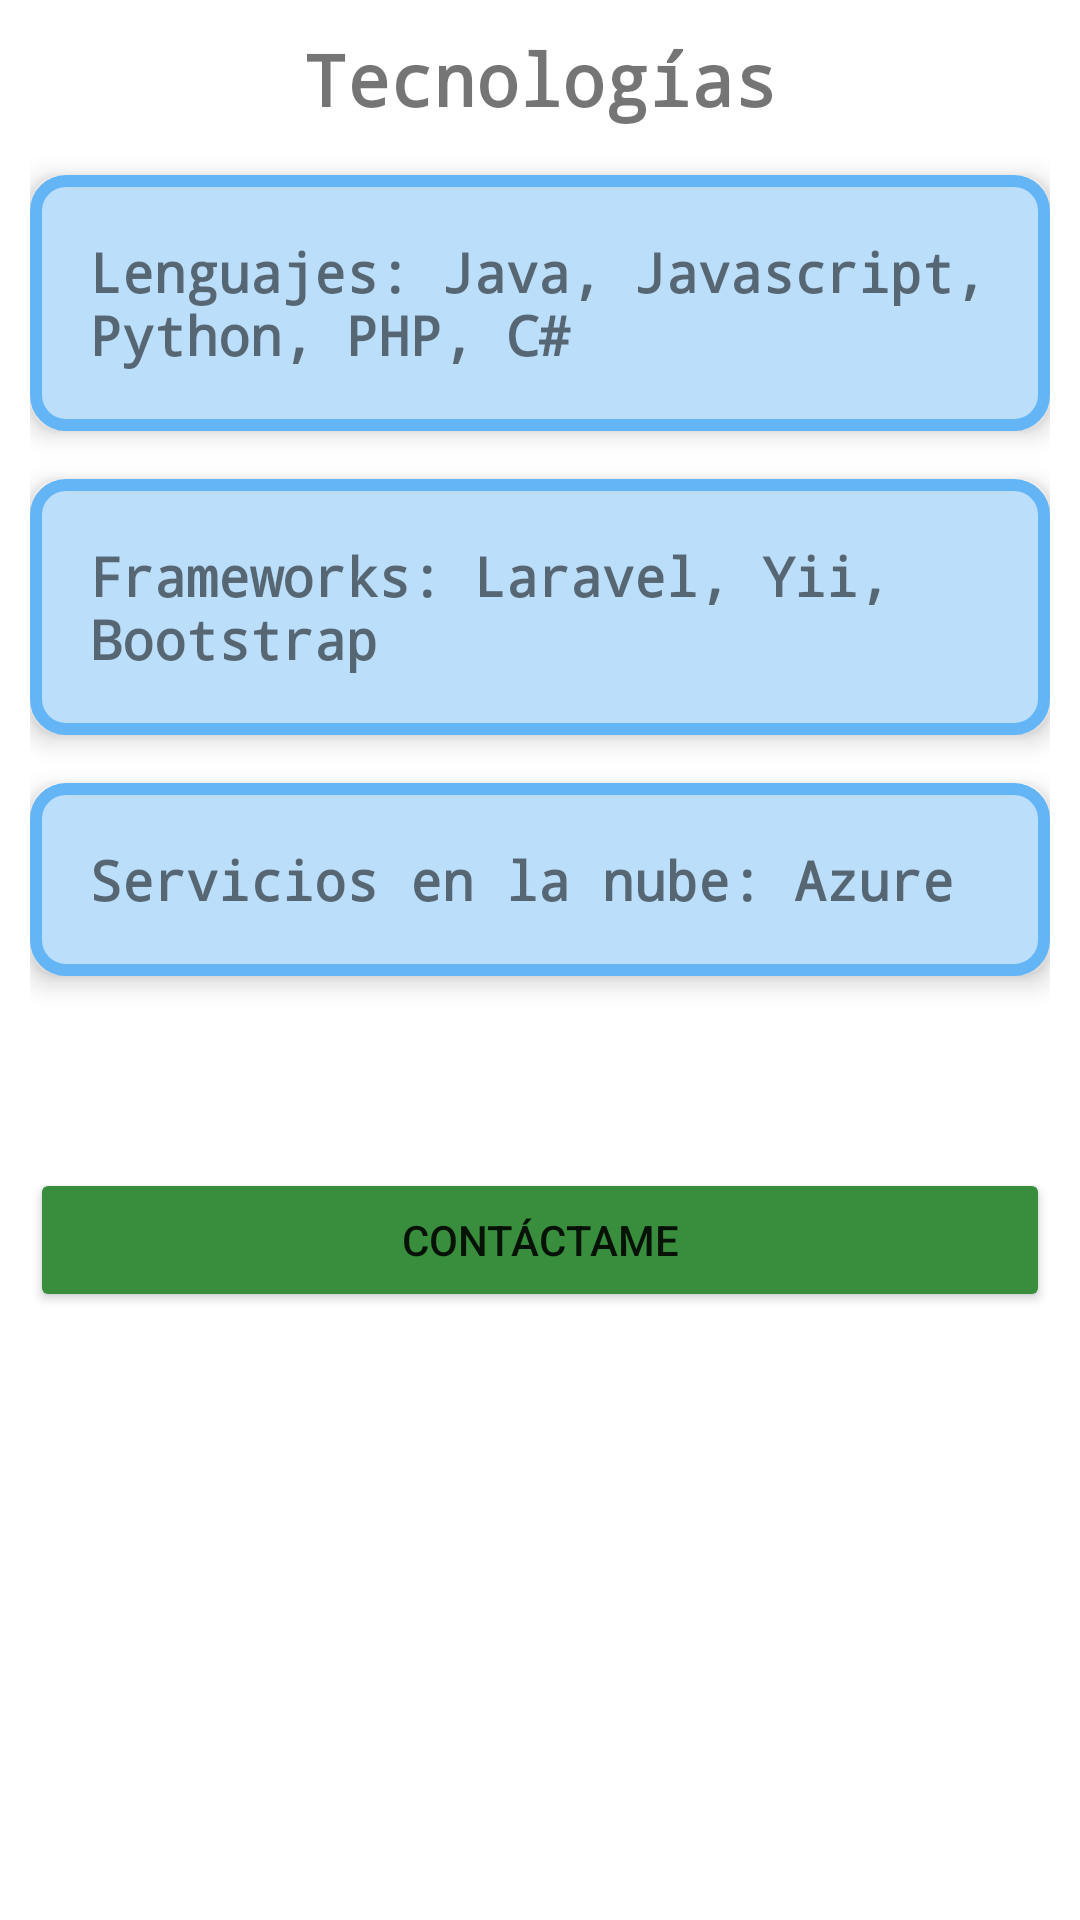

Produce the Android XML layout that renders to this screen, including the resource entries it uses.
<!-- AndroidManifest.xml: application theme Theme.MenuTap -->
<!-- res/layout/fragment_tecnologias.xml -->
<?xml version="1.0" encoding="utf-8"?>
<androidx.constraintlayout.widget.ConstraintLayout xmlns:android="http://schemas.android.com/apk/res/android"
    xmlns:app="http://schemas.android.com/apk/res-auto"
    xmlns:tools="http://schemas.android.com/tools"
    android:layout_width="match_parent"
    android:layout_height="match_parent"
    android:padding="10dp"
    tools:context=".TecnologiasFragment" >

    <TextView
        android:id="@+id/textViewTecnologias"
        android:layout_width="0dp"
        android:layout_height="wrap_content"
        android:text="@string/text_view_tecnologias"
        android:textAlignment="center"
        android:textSize="24sp"
        android:textStyle="bold"
        app:fontFamily="monospace"
        app:layout_constraintEnd_toEndOf="parent"
        app:layout_constraintHorizontal_bias="0.0"
        app:layout_constraintStart_toStartOf="parent"
        app:layout_constraintTop_toTopOf="parent" />

    <TextView
        android:id="@+id/textViewLenguajes"
        android:layout_width="0dp"
        android:layout_height="wrap_content"
        android:layout_marginTop="16dp"
        android:background="@drawable/text_view_theme"
        android:elevation="5dp"
        android:text="@string/text_view_lenguajes"
        android:textSize="18sp"
        android:textStyle="bold"
        app:fontFamily="monospace"
        app:layout_constraintEnd_toEndOf="parent"
        app:layout_constraintStart_toStartOf="parent"
        app:layout_constraintTop_toBottomOf="@+id/textViewTecnologias" />

    <TextView
        android:id="@+id/textViewNube"
        android:layout_width="0dp"
        android:layout_height="wrap_content"
        android:layout_marginTop="16dp"
        android:background="@drawable/text_view_theme"
        android:elevation="5dp"
        android:text="@string/text_view_nube"
        android:textSize="18sp"
        android:textStyle="bold"
        app:fontFamily="monospace"
        app:layout_constraintEnd_toEndOf="parent"
        app:layout_constraintHorizontal_bias="0.473"
        app:layout_constraintStart_toStartOf="parent"
        app:layout_constraintTop_toBottomOf="@+id/textViewFrameworks" />

    <TextView
        android:id="@+id/textViewFrameworks"
        android:layout_width="0dp"
        android:layout_height="wrap_content"
        android:layout_marginTop="16dp"
        android:background="@drawable/text_view_theme"
        android:elevation="5dp"
        android:text="@string/text_view_framework"
        android:textSize="18sp"
        android:textStyle="bold"
        app:fontFamily="monospace"
        app:layout_constraintEnd_toEndOf="parent"
        app:layout_constraintHorizontal_bias="1.0"
        app:layout_constraintStart_toStartOf="parent"
        app:layout_constraintTop_toBottomOf="@+id/textViewLenguajes" />

    <Button
        android:id="@+id/buttonEnviarCorreo"
        android:layout_width="0dp"
        android:layout_height="wrap_content"
        android:layout_marginTop="64dp"
        android:text="@string/button_servicios"
        app:backgroundTint="#388E3C"
        app:layout_constraintEnd_toEndOf="parent"
        app:layout_constraintHorizontal_bias="0.157"
        app:layout_constraintStart_toStartOf="parent"
        app:layout_constraintTop_toBottomOf="@+id/textViewNube" />
</androidx.constraintlayout.widget.ConstraintLayout>
<!-- resources referenced by this layout -->
<resources>
  <!-- drawable text_view_theme (drawable) -->
  <?xml version="1.0" encoding="utf-8"?>
  <shape xmlns:android="http://schemas.android.com/apk/res/android" >
      <stroke
          android:width="4dp"
          android:color="#64B5F6" />
  
      <solid android:color="#BBDEFB" />
  
      <padding
          android:left="20dp"
          android:right="10dp"
          android:bottom="20dp"
          android:top="20dp" />
  
      <corners android:radius="10dp" />
  </shape>
  <string name="button_servicios">Contáctame</string>
  <string name="text_view_framework">Frameworks: Laravel, Yii, Bootstrap</string>
  <string name="text_view_lenguajes">Lenguajes: Java, Javascript, Python, PHP, C#</string>
  <string name="text_view_nube">Servicios en la nube: Azure</string>
  <string name="text_view_tecnologias">Tecnologías</string>
  <style name="Theme.MenuTap" parent="Theme.MaterialComponents.DayNight.DarkActionBar">
          
          <item name="colorPrimary">@color/purple_500</item>
          <item name="colorPrimaryVariant">@color/purple_700</item>
          <item name="colorOnPrimary">@color/white</item>
          
          <item name="colorSecondary">@color/teal_200</item>
          <item name="colorSecondaryVariant">@color/teal_700</item>
          <item name="colorOnSecondary">@color/black</item>
          
          <item name="android:statusBarColor" tools:targetApi="l">?attr/colorPrimaryVariant</item>
          
      </style>
  <!-- not gathered from this repository: default colours our renderer supplied (Android Studio template values) -->
  <color name="purple_500">#FF6200EE</color>
  <color name="purple_700">#FF3700B3</color>
  <color name="teal_200">#FF03DAC5</color>
  <color name="teal_700">#FF018786</color>
  <color name="black">#FF000000</color>
  <color name="white">#FFFFFFFF</color>
</resources>
